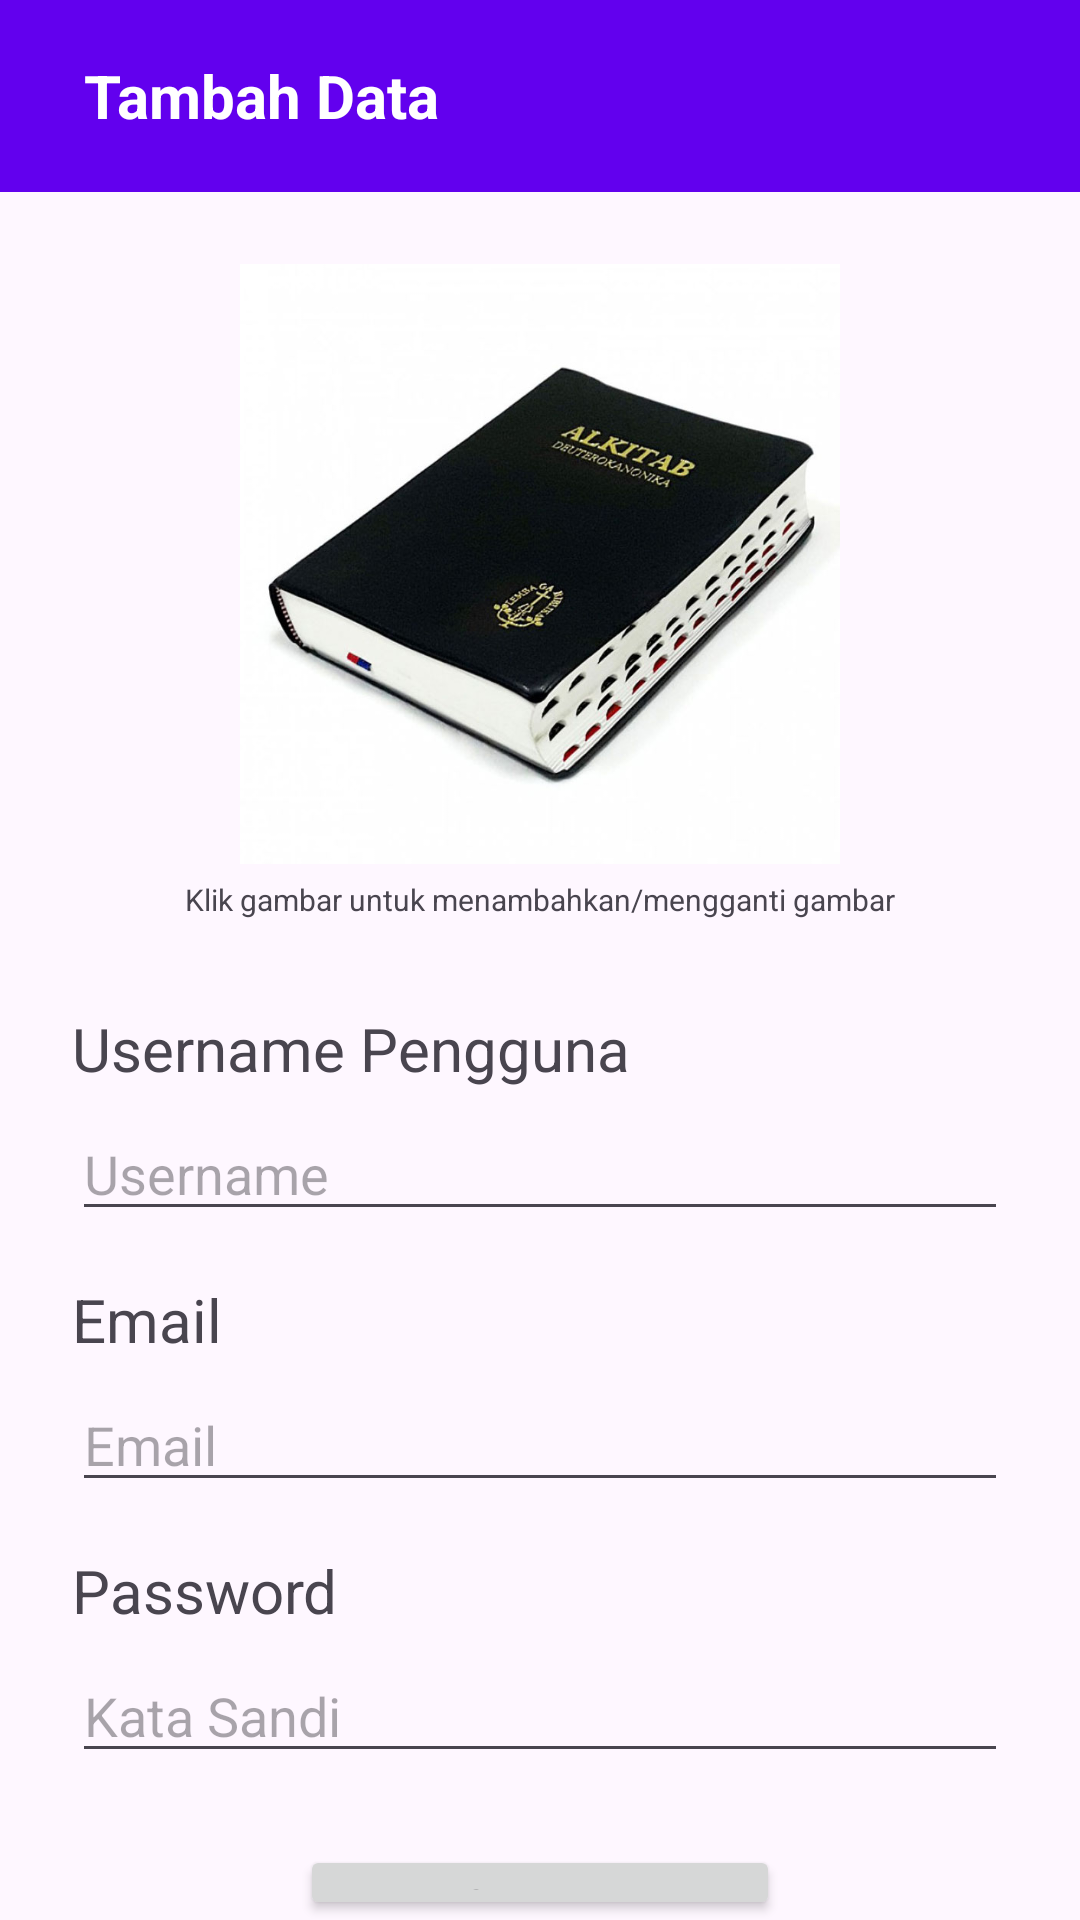

Android layout source for this screen:
<!-- AndroidManifest.xml: application theme Theme.Perpusku -->
<!-- res/layout/activity_create_member.xml -->
<?xml version="1.0" encoding="utf-8"?>
<RelativeLayout
    xmlns:android="http://schemas.android.com/apk/res/android"
    android:layout_width="match_parent"
    android:layout_height="match_parent">

    <androidx.appcompat.widget.Toolbar
        android:id="@+id/toolbar"
        android:layout_width="match_parent"
        android:layout_height="?attr/actionBarSize"
        android:background="?attr/colorPrimary">

        <TextView
            android:id="@+id/toolbar_title"
            android:layout_width="wrap_content"
            android:layout_height="wrap_content"
            android:text="Tambah Data"
            android:textSize="20sp"
            android:textColor="#ffffff"
            android:layout_gravity="start"
            android:paddingLeft="12dp"
            android:textStyle="bold"/>

    </androidx.appcompat.widget.Toolbar>

    <ImageView
        android:id="@+id/bookImage"
        android:layout_width="200dp"
        android:layout_height="200dp"
        android:src="@drawable/default_book_image"
        android:scaleType="centerCrop"
        android:clickable="true"
        android:focusable="true"
        android:layout_centerHorizontal="true"
        android:layout_below="@id/toolbar"
        android:contentDescription="Book Picture"
        android:layout_marginTop="24dp"/>

    <TextView
        android:layout_width="wrap_content"
        android:layout_height="wrap_content"
        android:layout_below="@id/bookImage"
        android:textSize="10dp"
        android:layout_marginTop="5dp"
        android:layout_centerHorizontal="true"
        android:text="Klik gambar untuk menambahkan/mengganti gambar">
    </TextView>

    <TextView
        android:id="@+id/username"
        android:layout_width="wrap_content"
        android:layout_height="wrap_content"
        android:text="Username Pengguna"
        android:layout_below="@id/bookImage"
        android:textSize="20sp"
        android:layout_alignParentStart="true"
        android:paddingStart="24dp"
        android:paddingTop="16dp"
        android:layout_marginTop="32dp"/>

    <EditText
        android:id="@+id/usernameText"
        android:layout_width="match_parent"
        android:layout_height="wrap_content"
        android:layout_below="@id/username"
        android:hint="Username"
        android:layout_marginStart="24dp"
        android:layout_marginEnd="24dp"
        android:paddingTop="16dp" />

    <TextView
        android:id="@+id/email"
        android:layout_width="wrap_content"
        android:layout_height="wrap_content"
        android:text="Email"
        android:layout_below="@id/usernameText"
        android:textSize="20sp"
        android:layout_alignParentStart="true"
        android:paddingStart="24dp"
        android:paddingTop="16dp"/>

    <EditText
        android:id="@+id/emailText"
        android:layout_width="match_parent"
        android:layout_height="wrap_content"
        android:layout_below="@id/email"
        android:hint="Email"
        android:inputType="textEmailAddress"
        android:layout_marginStart="24dp"
        android:layout_marginEnd="24dp"
        android:paddingTop="16dp" />

    <TextView
        android:id="@+id/pw"
        android:layout_width="wrap_content"
        android:layout_height="wrap_content"
        android:text="Password"
        android:layout_below="@id/emailText"
        android:textSize="20sp"
        android:layout_alignParentStart="true"
        android:paddingStart="24dp"
        android:paddingTop="16dp"/>

    <EditText
        android:id="@+id/passwordText"
        android:layout_width="match_parent"
        android:layout_height="wrap_content"
        android:layout_below="@id/pw"
        android:hint="Kata Sandi"
        android:inputType="textPassword"
        android:layout_marginStart="24dp"
        android:layout_marginEnd="24dp"
        android:paddingTop="16dp" />

    <Button
        android:id="@+id/buttonSave"
        android:layout_width="160dp"
        android:layout_height="wrap_content"
        android:text="Simpan"
        android:layout_below="@id/passwordText"
        android:layout_marginTop="24dp"
        android:layout_centerHorizontal="true"/>

</RelativeLayout>
<!-- resources referenced by this layout -->
<resources>
  <!-- drawable default_book_image: jpg bitmap (drawable, 59551 bytes) -->
  <style name="Theme.Perpusku" parent="Base.Theme.Perpusku" />
  <style name="Base.Theme.Perpusku" parent="Theme.Material3.DayNight.NoActionBar">
          
          
          
          <item name="colorPrimary">@color/purple_500</item>
          <item name="colorPrimaryVariant">@color/purple_700</item>
          <item name="colorOnPrimary">@color/white</item>
          
          <item name="colorSecondary">@color/teal_200</item>
          <item name="colorSecondaryVariant">@color/teal_700</item>
          <item name="colorOnSecondary">@color/black</item>
          
          <item name="android:statusBarColor" tools:targetApi="l">?attr/colorPrimaryVariant</item>
          
      </style>
  <color name="purple_500">#FF6200EE</color>
  <color name="purple_700">#FF3700B3</color>
  <color name="white">#FFFFFFFF</color>
  <color name="teal_200">#FF03DAC5</color>
  <color name="teal_700">#FF018786</color>
  <color name="black">#FF000000</color>
</resources>
